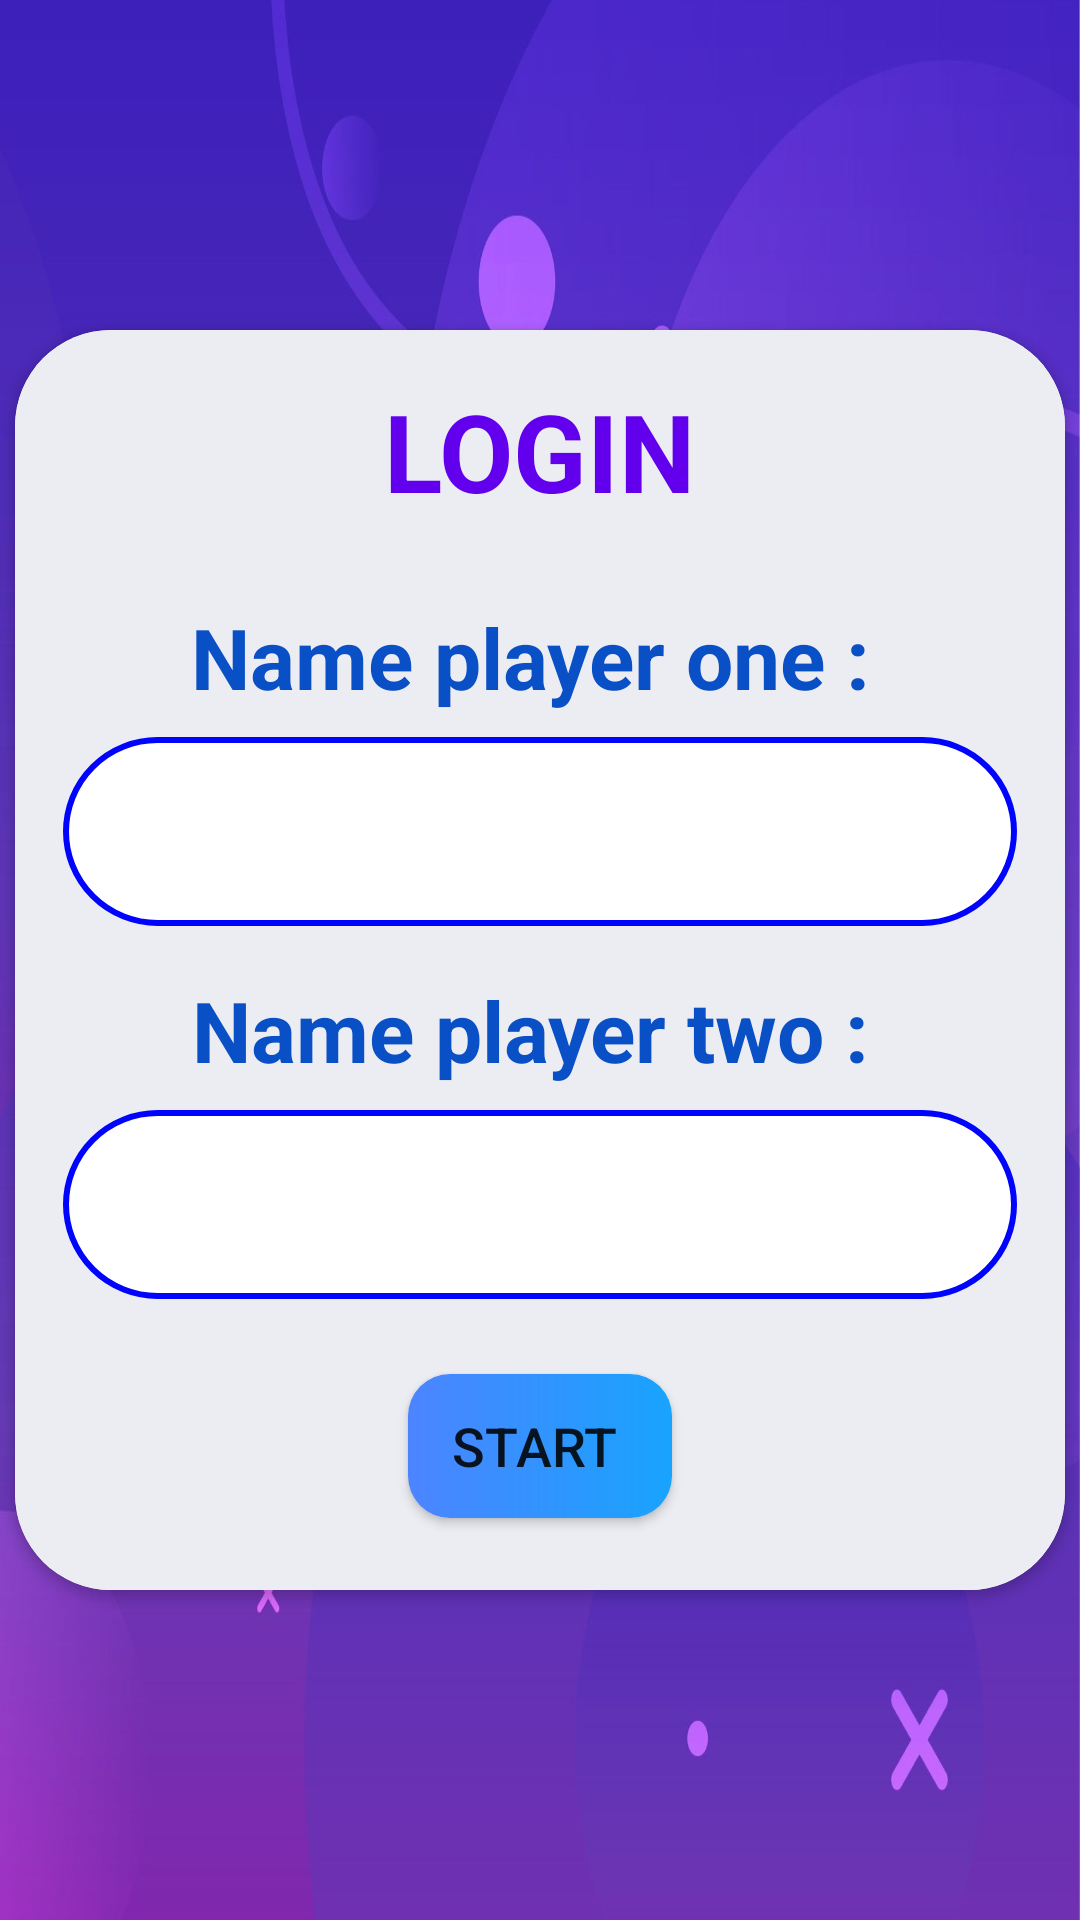

This screen was rendered from an Android layout file. Write that file and the resources it references.
<!-- AndroidManifest.xml: application theme Theme.Tic_tac_toe_2 -->
<!-- res/layout/activity_login_game.xml -->
<?xml version="1.0" encoding="utf-8"?>
<layout xmlns:android="http://schemas.android.com/apk/res/android"
    xmlns:app="http://schemas.android.com/apk/res-auto"
    xmlns:tools="http://schemas.android.com/tools">

    <RelativeLayout
        android:layout_width="match_parent"
        android:layout_height="match_parent"
        android:background="@drawable/anhnen3"
        android:orientation="vertical"
        tools:context=".ManHinhStart.LoginGame">

        <androidx.cardview.widget.CardView
            android:layout_width="350dp"
            android:layout_height="420dp"
            android:layout_centerInParent="true"
            android:elevation="16dp"
            app:cardBackgroundColor="#fff"
            app:cardCornerRadius="32dp">

            <LinearLayout
                android:background="#ECEDF3"
                android:layout_width="match_parent"
                android:layout_height="match_parent"
                android:orientation="vertical"
                android:padding="16dp">

                <TextView
                    android:layout_width="wrap_content"
                    android:layout_height="wrap_content"
                    android:layout_gravity="center_horizontal"
                    android:text="LOGIN"
                    android:textColor="@color/design_default_color_primary"
                    android:textSize="36dp"
                    android:textStyle="bold" />

                <TextView
                    android:layout_marginTop="26dp"
                    android:layout_width="match_parent"
                    android:layout_height="wrap_content"
                    android:gravity="center_horizontal"
                    android:text="Name player one : "
                    android:textColor="#094FC6"
                    android:textSize="28dp"
                    android:textStyle="bold" />

                <AutoCompleteTextView
                    android:textColor="#000000"
                    android:gravity="center_horizontal"
                    android:id="@+id/att_name_one_login"
                    android:layout_width="match_parent"
                    android:layout_height="wrap_content"
                    android:layout_marginTop="8dp"
                    android:background="@drawable/btn_activity_default"
                    android:completionThreshold="1"
                    android:textSize="32dp" />

                <TextView
                    android:layout_width="match_parent"
                    android:layout_height="wrap_content"
                    android:layout_marginTop="16dp"
                    android:gravity="center_horizontal"
                    android:text="Name player two : "
                    android:textColor="#094FC6"
                    android:textSize="28dp"
                    android:textStyle="bold" />

                <AutoCompleteTextView
                    android:textColor="#000"
                    android:id="@+id/att_name_two_login"
                    android:layout_width="match_parent"
                    android:layout_height="wrap_content"
                    android:layout_gravity="center_horizontal"
                    android:layout_marginTop="8dp"
                    android:background="@drawable/btn_activity_default"
                    android:completionThreshold="1"
                    android:gravity="center_horizontal"
                    android:textSize="32dp" />

                <Button
                    android:id="@+id/btn_start_game"
                    android:layout_width="wrap_content"
                    android:layout_height="wrap_content"
                    android:layout_gravity="center_horizontal"
                    android:layout_marginTop="25dp"
                    android:background="@drawable/btn_gradient_style"
                    android:text="Start "
                    android:textSize="18dp" />

            </LinearLayout>
        </androidx.cardview.widget.CardView>


    </RelativeLayout>
</layout>
<!-- resources referenced by this layout -->
<resources>
  <!-- drawable anhnen3: jpg bitmap (drawable, 124972 bytes) -->
  <!-- drawable btn_activity_default (drawable) -->
  <?xml version="1.0" encoding="utf-8"?>
  <shape xmlns:android="http://schemas.android.com/apk/res/android"
      android:shape="rectangle">
      <corners android:radius="40dp" />
      <gradient android:startColor="#ffff"
          android:endColor="#ffff"/>
  
      <stroke android:color="#0004ff"
          android:width="2dp"/>
          <padding android:bottom="10dp"
              android:right="10dp"
              android:left="10dp"
              android:top="10dp"/>
  </shape>
  <!-- drawable btn_gradient_style (drawable) -->
  <?xml version="1.0" encoding="utf-8"?>
  <shape xmlns:android="http://schemas.android.com/apk/res/android">
      <corners android:radius="14dp"></corners>
      <gradient
      android:endColor="@color/gradient_close_color"
      android:startColor="@color/gradient_start_color" />
  </shape>
  <style name="Theme.Tic_tac_toe_2" parent="Theme.MaterialComponents.DayNight.NoActionBar">
          
          <item name="colorPrimary">@color/purple_500</item>
          <item name="colorPrimaryVariant">@color/purple_700</item>
          <item name="colorOnPrimary">@color/white</item>
          
          <item name="colorSecondary">@color/teal_200</item>
          <item name="colorSecondaryVariant">@color/teal_700</item>
          <item name="colorOnSecondary">@color/black</item>
          
          <item name="android:statusBarColor" tools:targetApi="l">?attr/colorPrimaryVariant</item>
          
      </style>
  <color name="gradient_close_color">#18a3fe</color>
  <color name="gradient_start_color">#4c84ff</color>
  <color name="purple_500">#FF6200EE</color>
  <color name="purple_700">#FF3700B3</color>
  <color name="white">#FFFFFFFF</color>
  <color name="teal_200">#FF03DAC5</color>
  <color name="teal_700">#FF018786</color>
  <color name="black">#FF000000</color>
</resources>
